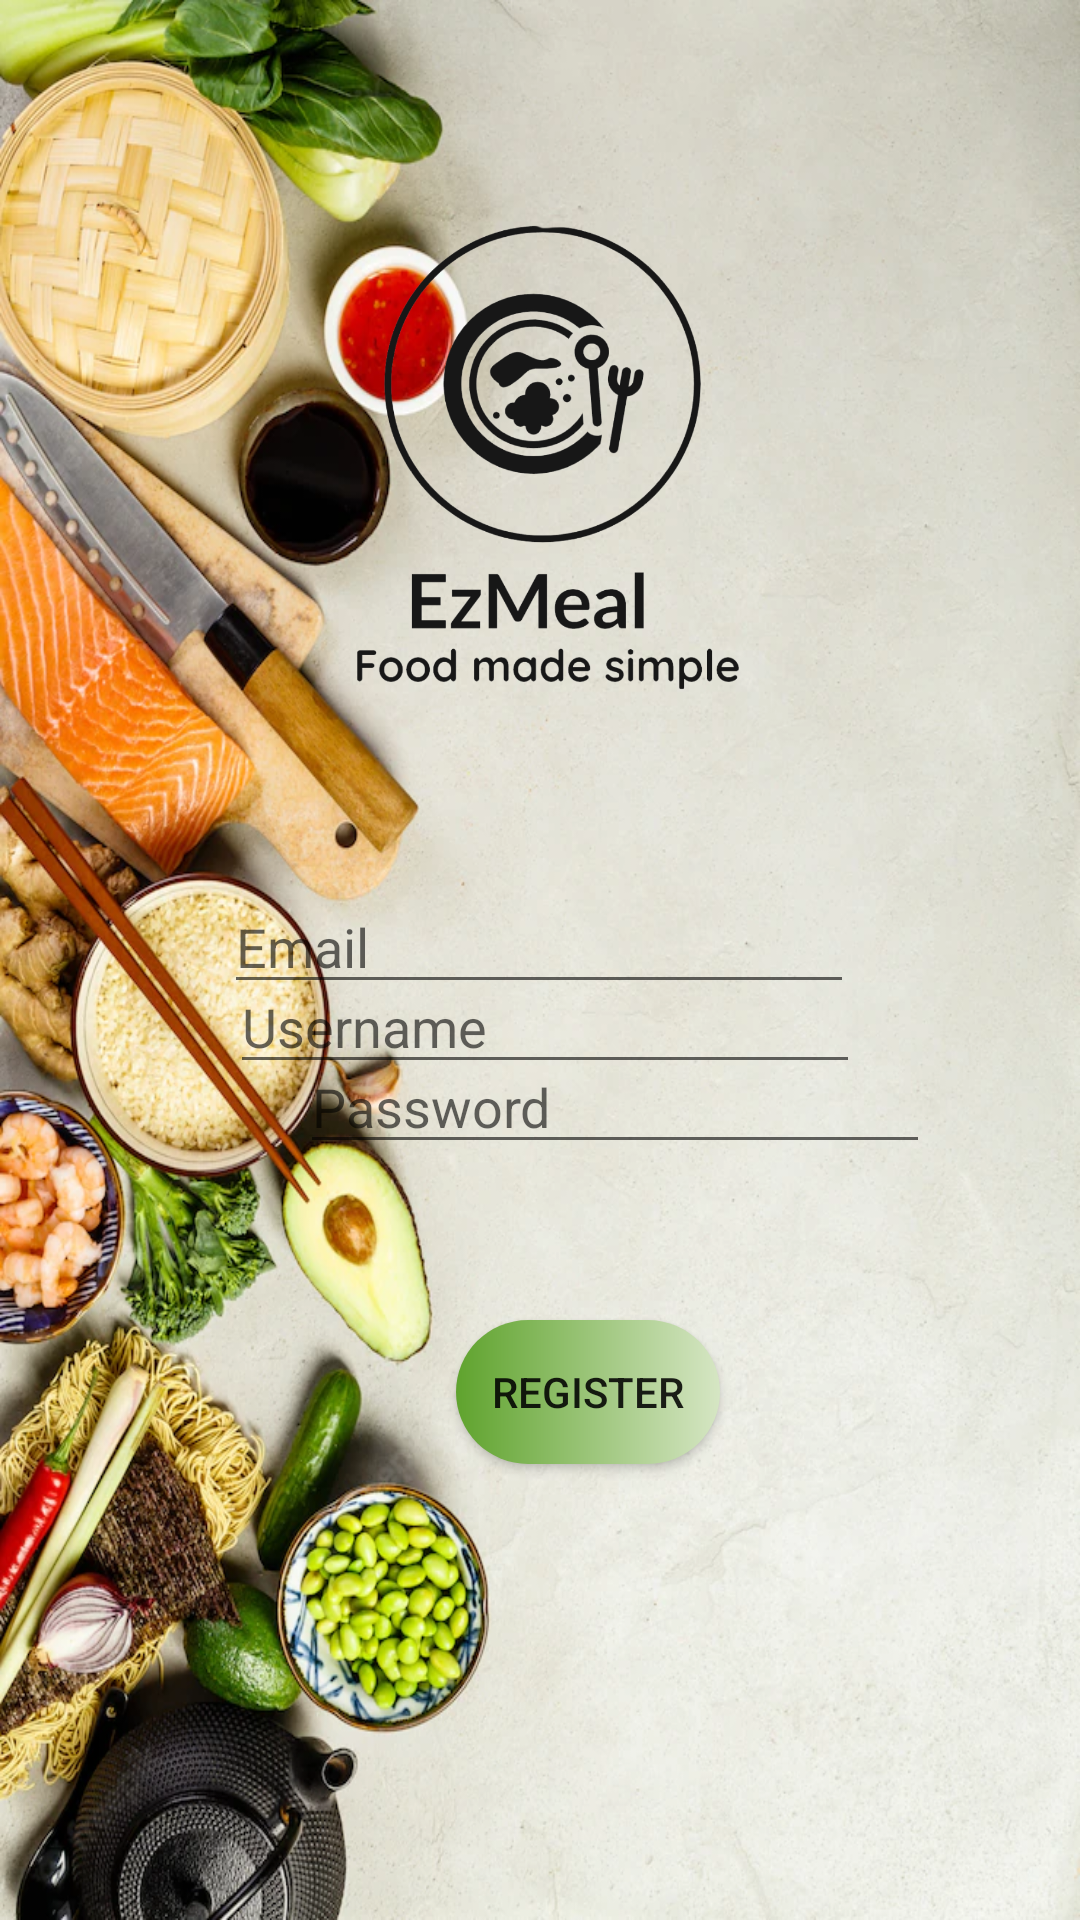

Layout XML and referenced resources for this Android screen:
<!-- AndroidManifest.xml: application theme Theme.EZMeal -->
<!-- res/layout/activity_registration.xml -->
<?xml version="1.0" encoding="utf-8"?>
<androidx.constraintlayout.widget.ConstraintLayout xmlns:android="http://schemas.android.com/apk/res/android"
    xmlns:app="http://schemas.android.com/apk/res-auto"
    xmlns:tools="http://schemas.android.com/tools"
    android:layout_width="match_parent"
    android:layout_height="match_parent"
    android:background="@drawable/asian_food_clear_background_vertical_141291_1715"
    tools:context=".Registration.RegistrationActivity">

    <EditText
        android:id="@+id/emailRegisterTextField"
        android:layout_width="wrap_content"
        android:layout_height="wrap_content"
        android:layout_marginBottom="12dp"
        android:drawableLeft="@drawable/ic_baseline_person_24"
        android:drawablePadding="20dp"
        android:ems="10"
        android:hint="Email"
        android:inputType="textEmailAddress"
        app:layout_constraintBottom_toTopOf="@+id/passwordRegisterTextField"
        app:layout_constraintEnd_toEndOf="parent"
        app:layout_constraintHorizontal_bias="0.497"
        app:layout_constraintStart_toStartOf="parent" />

    <EditText
        android:id="@+id/passwordRegisterTextField"
        android:layout_width="wrap_content"
        android:layout_height="wrap_content"
        android:layout_marginStart="100dp"
        android:layout_marginBottom="52dp"
        android:drawableLeft="@drawable/ic_baseline_lock_24"
        android:drawablePadding="20dp"
        android:ems="10"
        android:hint="Password"


        android:inputType="textPassword"
        app:layout_constraintBottom_toTopOf="@+id/registerFinalButton"
        app:layout_constraintEnd_toEndOf="parent"
        app:layout_constraintHorizontal_bias="0.0"
        app:layout_constraintStart_toStartOf="parent" />

    <androidx.appcompat.widget.AppCompatButton
        android:id="@+id/registerFinalButton"
        android:layout_width="wrap_content"
        android:layout_height="wrap_content"
        android:layout_marginStart="152dp"
        android:layout_marginEnd="153dp"
        android:layout_marginBottom="152dp"
       android:background="@drawable/custom_button"
        android:text="Register"
        app:layout_constraintBottom_toBottomOf="parent"
        app:layout_constraintEnd_toEndOf="parent"
        app:layout_constraintHorizontal_bias="0.0"
        app:layout_constraintStart_toStartOf="parent" />

    <ImageView
        android:id="@+id/imageView3"
        android:layout_width="236dp"
        android:layout_height="314dp"
        app:layout_constraintEnd_toEndOf="parent"
        app:layout_constraintHorizontal_bias="0.497"
        app:layout_constraintStart_toStartOf="parent"
        app:layout_constraintTop_toTopOf="parent"
        app:srcCompat="@drawable/transparentlogo" />

    <EditText
        android:id="@+id/editTextUsername"
        android:layout_width="wrap_content"
        android:layout_height="wrap_content"
        android:layout_marginStart="102dp"
        android:layout_marginTop="6dp"
        android:layout_marginEnd="99dp"
        android:ems="10"
        android:hint="Username"
        android:inputType="textPersonName"
        app:layout_constraintEnd_toEndOf="parent"
        app:layout_constraintStart_toStartOf="parent"
        app:layout_constraintTop_toBottomOf="@+id/imageView3" />
</androidx.constraintlayout.widget.ConstraintLayout>
<!-- resources referenced by this layout -->
<resources>
  <!-- drawable asian_food_clear_background_vertical_141291_1715: webp bitmap (drawable-v24, 193224 bytes) -->
  <!-- drawable custom_button (drawable) -->
  <?xml version="1.0" encoding="utf-8"?>
  <shape xmlns:android="http://schemas.android.com/apk/res/android" android:shape="rectangle">
  <gradient android:startColor="@color/EzGreen" android:endColor="#D6E6C4" android:type="linear"/>
      <corners android:radius="50dp"/>.
  
  
  
  
  
  </shape>
  <!-- drawable transparentlogo: png bitmap (drawable, 177973 bytes) -->
  <style name="Theme.EZMeal" parent="Theme.MaterialComponents.DayNight.NoActionBar">
          
          <item name="colorPrimary">@color/purple_500</item>
          <item name="colorPrimaryVariant">@color/purple_700</item>
          <item name="colorOnPrimary">@color/white</item>
          
          <item name="colorSecondary">@color/teal_200</item>
          <item name="colorSecondaryVariant">@color/teal_700</item>
          <item name="colorOnSecondary">@color/black</item>
          
          <item name="android:statusBarColor" tools:targetApi="l">@android:color/black</item>
  
          
  
      </style>
  <color name="EzGreen">#5FA32D</color>
  <color name="purple_500">#FF6200EE</color>
  <color name="purple_700">#FF3700B3</color>
  <color name="white">#FFFFFFFF</color>
  <color name="teal_200">#FF03DAC5</color>
  <color name="teal_700">#FF018786</color>
  <color name="black">#FF000000</color>
</resources>
